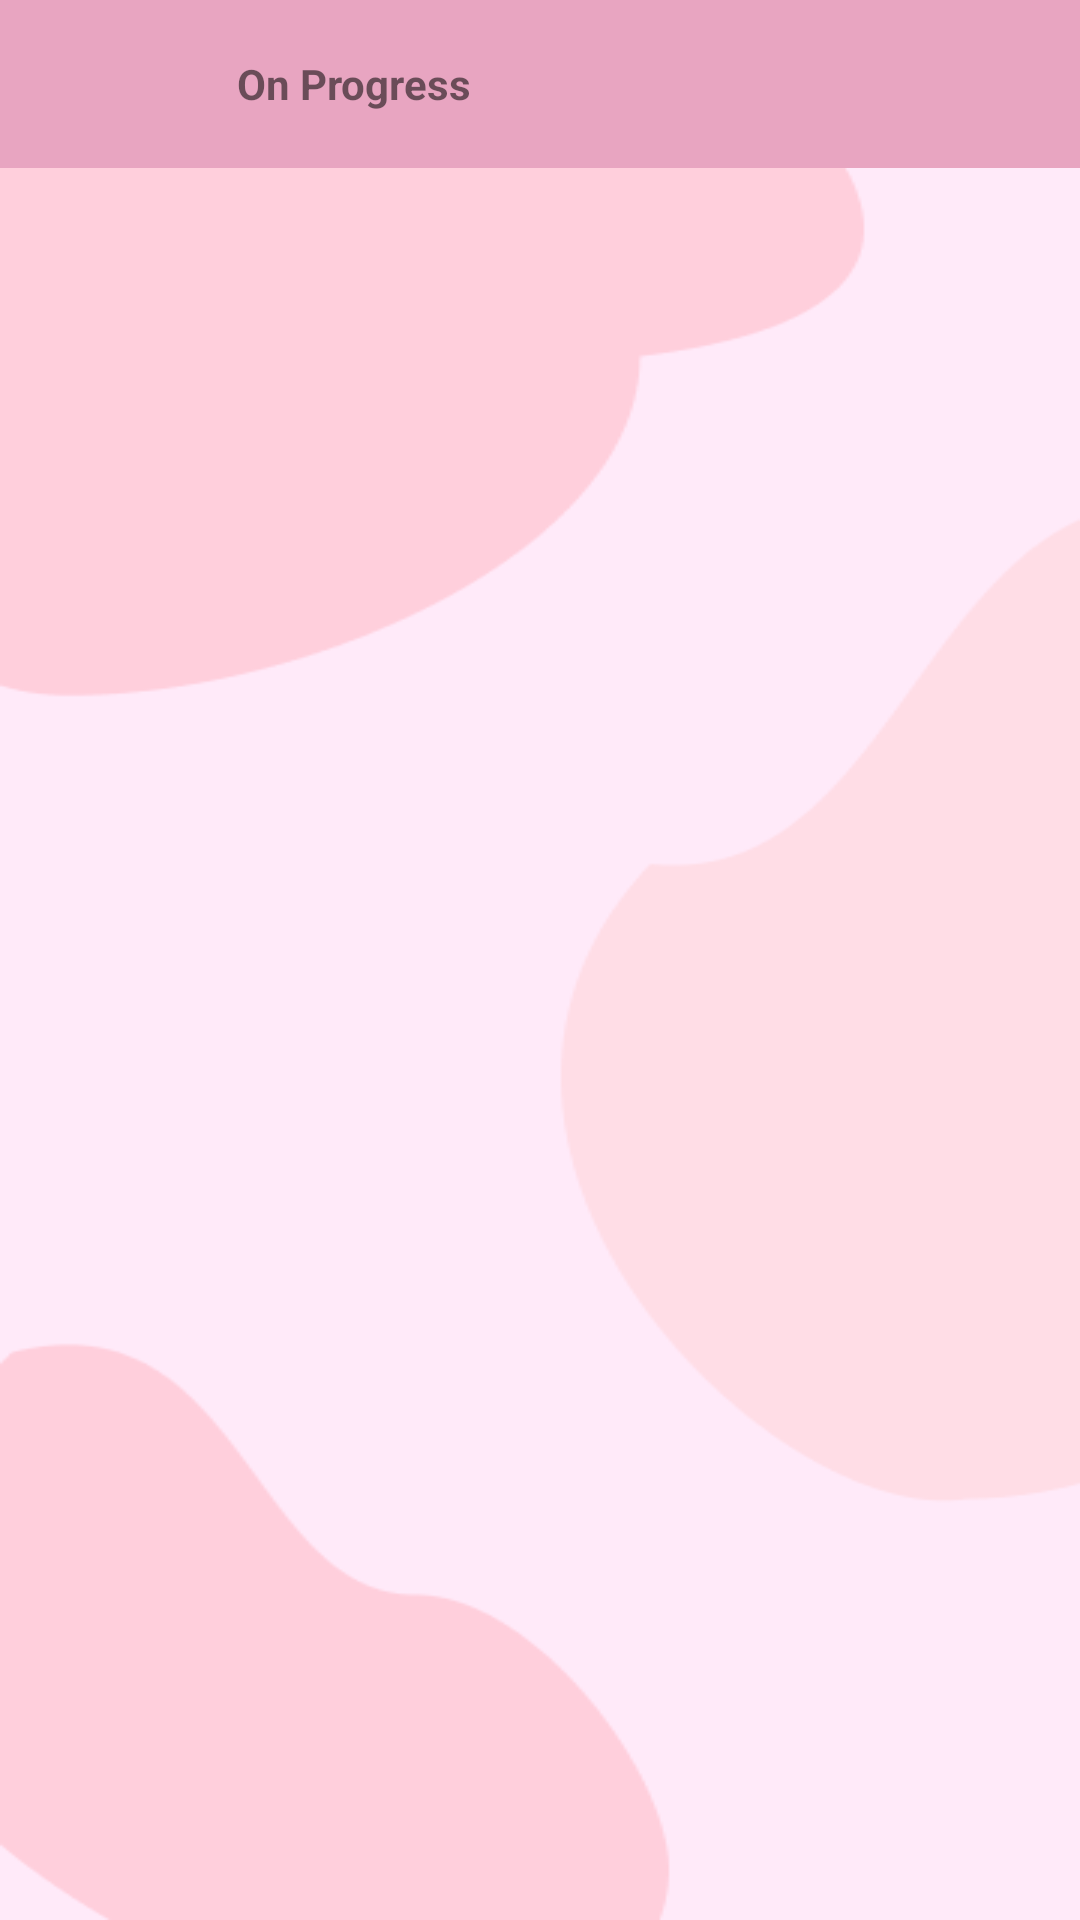

The Android layout XML behind this screen, and the referenced resources:
<!-- AndroidManifest.xml: application theme Theme.SalonAppointment -->
<!-- res/layout/display_progress.xml -->
<?xml version="1.0" encoding="utf-8"?>
<RelativeLayout xmlns:android="http://schemas.android.com/apk/res/android"
    xmlns:app="http://schemas.android.com/apk/res-auto"
    xmlns:tools="http://schemas.android.com/tools"
    android:id="@+id/main"
    android:layout_width="match_parent"
    android:layout_height="match_parent"
    tools:context=".displayDetail.displayProgress"
    style="@style/bg_home">
    <com.google.android.material.appbar.AppBarLayout
        android:id="@+id/progressTopBar"
        android:layout_width="match_parent"
        android:layout_height="wrap_content"
        app:layout_constraintEnd_toEndOf="parent"
        app:layout_constraintStart_toStartOf="parent"
        app:layout_constraintTop_toTopOf="parent">

        <androidx.appcompat.widget.Toolbar
            android:id="@+id/dashBoard_toolBar"
            android:layout_width="match_parent"
            android:layout_height="wrap_content"
            android:background="?attr/colorPrimary"
            android:minHeight="?attr/actionBarSize"
            android:theme="?attr/actionBarTheme">

            <ImageView
                android:id="@+id/btnBack"
                android:layout_width="48dp"
                android:layout_height="48dp"
                android:layout_marginRight="15dp"
                android:contentDescription="Navigate Back"
                android:src="@drawable/ic_back" />

            <TextView
                android:layout_width="wrap_content"
                android:layout_height="wrap_content"
                android:text="On Progress"
                android:textStyle="bold" />
        </androidx.appcompat.widget.Toolbar>
    </com.google.android.material.appbar.AppBarLayout>
    <androidx.recyclerview.widget.RecyclerView
        android:id="@+id/rvProgress"
        android:layout_width="wrap_content"
        android:layout_height="wrap_content"
        android:layout_below="@+id/progressTopBar"
        android:layout_margin="15dp"
        />

</RelativeLayout>
<!-- resources referenced by this layout -->
<resources>
  <style name="bg_home" parent="Theme.MaterialComponents.Light">
          <item name="android:background">
              @drawable/bg_home
          </item>
      </style>
  <style name="Theme.SalonAppointment" parent="Base.Theme.SalonAppointment">
      </style>
  <!-- drawable bg_home: png bitmap (drawable, 8758 bytes) -->
  <style name="Base.Theme.SalonAppointment" parent="Theme.MaterialComponents.DayNight.NoActionBar">
          
          <item name="colorPrimary">@color/pink</item>
      </style>
  <color name="pink">#E8A5C1</color>
</resources>
